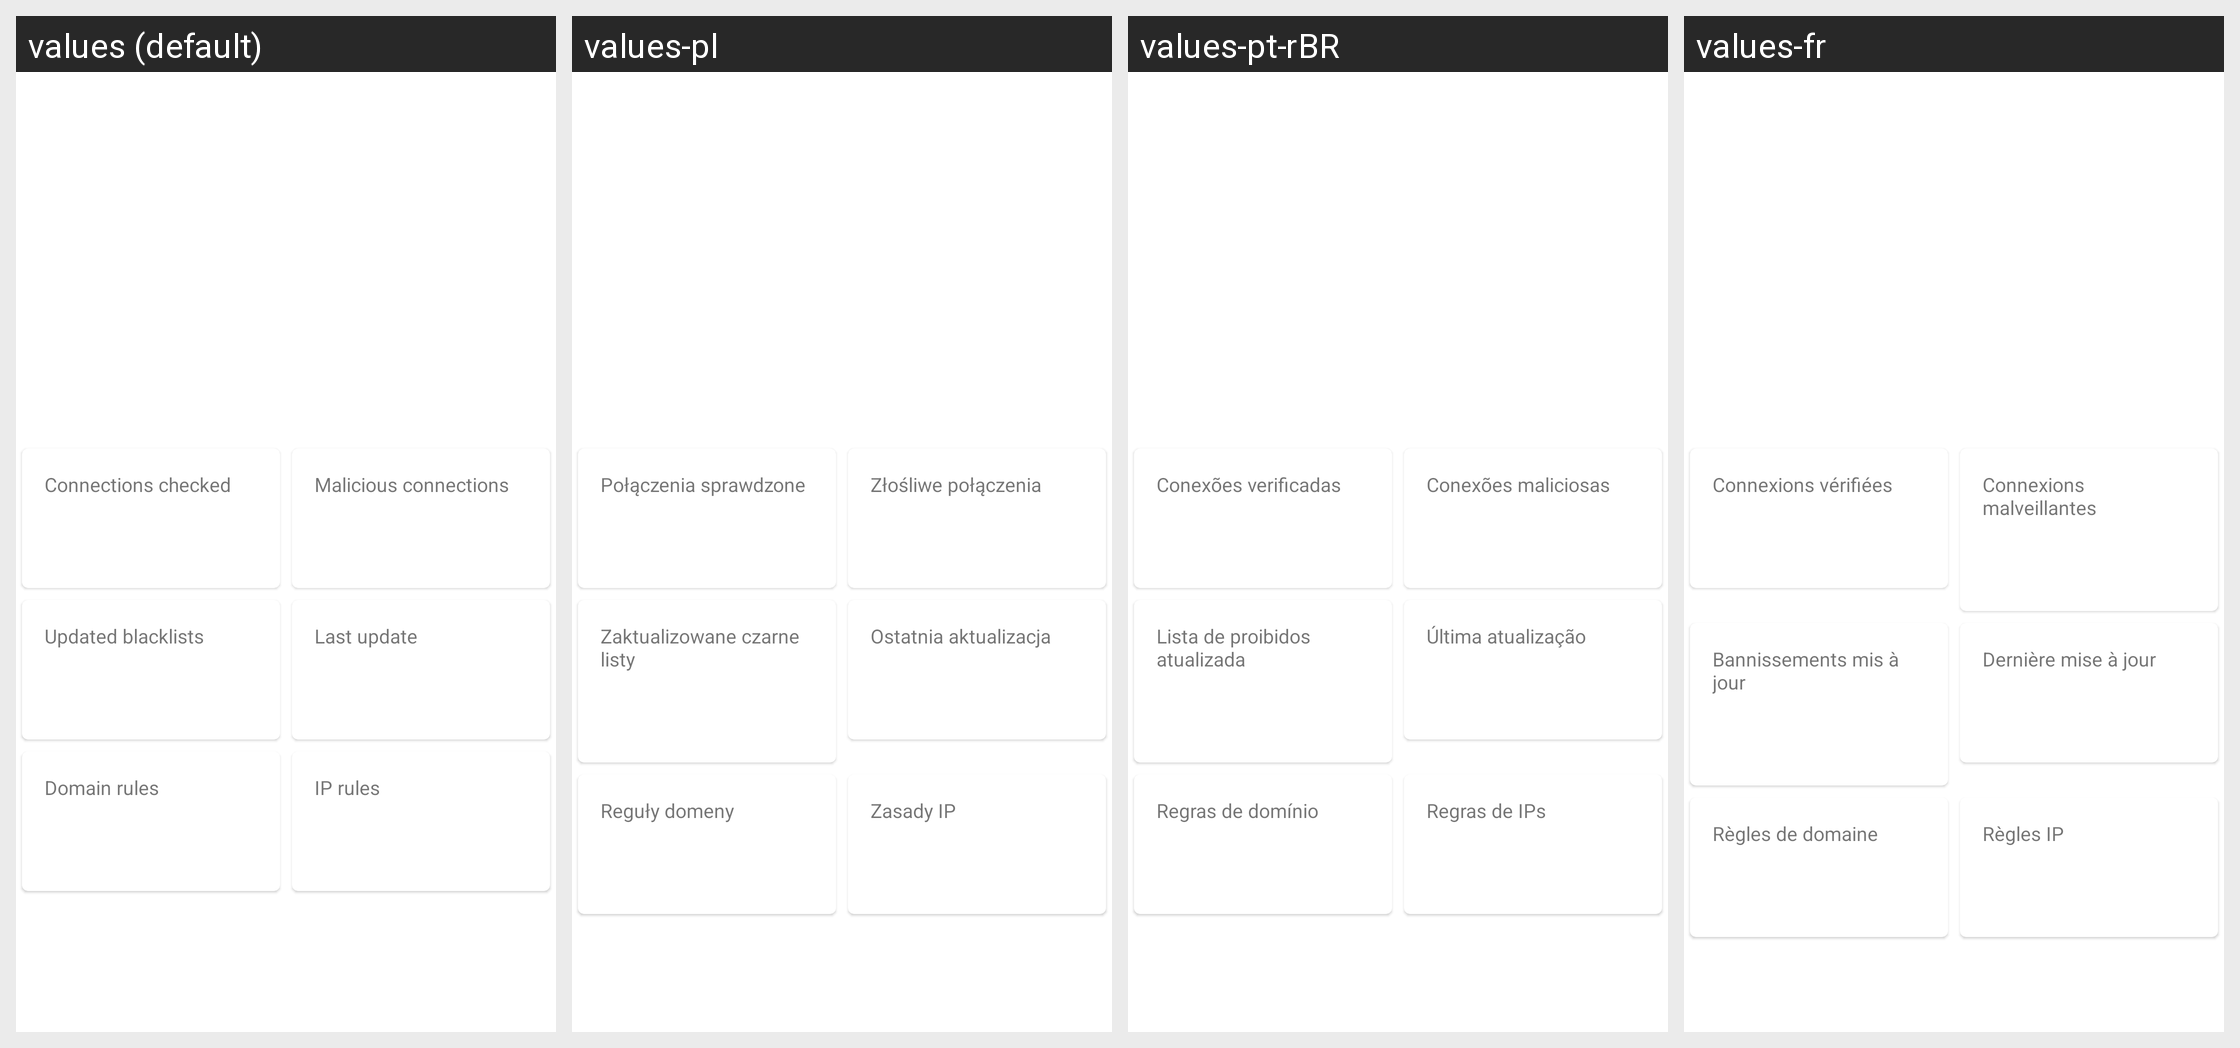

This grid shows one Android layout under several languages. Give, for every string resource on the screen, its name, the default text and each shown locale's text.
Android screen res/layout/malware_detection_status.xml rendered under 4 locales, left to right: values (default), values-pl, values-pt-rBR, values-fr. Device: Nexus 5 (rendered at 1080×1920; each locale shown at half size, 540×960, under a caption strip naming it); theme AppTheme.
Other locales in the repository, not shown: values-ar, values-de, values-es, values-in, values-it, values-ja, values-ko, values-nb-rNO, values-ru, values-tr, values-uk, values-zh-rCN.
Strings drawn on this screen, with the default value and each locale's value (text and hints the layout hard-codes, and strings that could not be matched under every locale, appear in the picture but are not listed):

connections_checked
  values: Connections checked
  values-pl: Połączenia sprawdzone
  values-pt-rBR: Conexões verificadas
  values-fr: Connexions vérifiées

malicious_connections
  values: Malicious connections
  values-pl: Złośliwe połączenia
  values-pt-rBR: Conexões maliciosas
  values-fr: Connexions malveillantes

updated_blacklists
  values: Updated blacklists
  values-pl: Zaktualizowane czarne listy
  values-pt-rBR: Lista de proibidos atualizada
  values-fr: Bannissements mis à jour

last_blacklists_update
  values: Last update
  values-pl: Ostatnia aktualizacja
  values-pt-rBR: Última atualização
  values-fr: Dernière mise à jour

domain_rules
  values: Domain rules
  values-pl: Reguły domeny
  values-pt-rBR: Regras de domínio
  values-fr: Règles de domaine

ip_rules
  values: IP rules
  values-pl: Zasady IP
  values-pt-rBR: Regras de IPs
  values-fr: Règles IP
